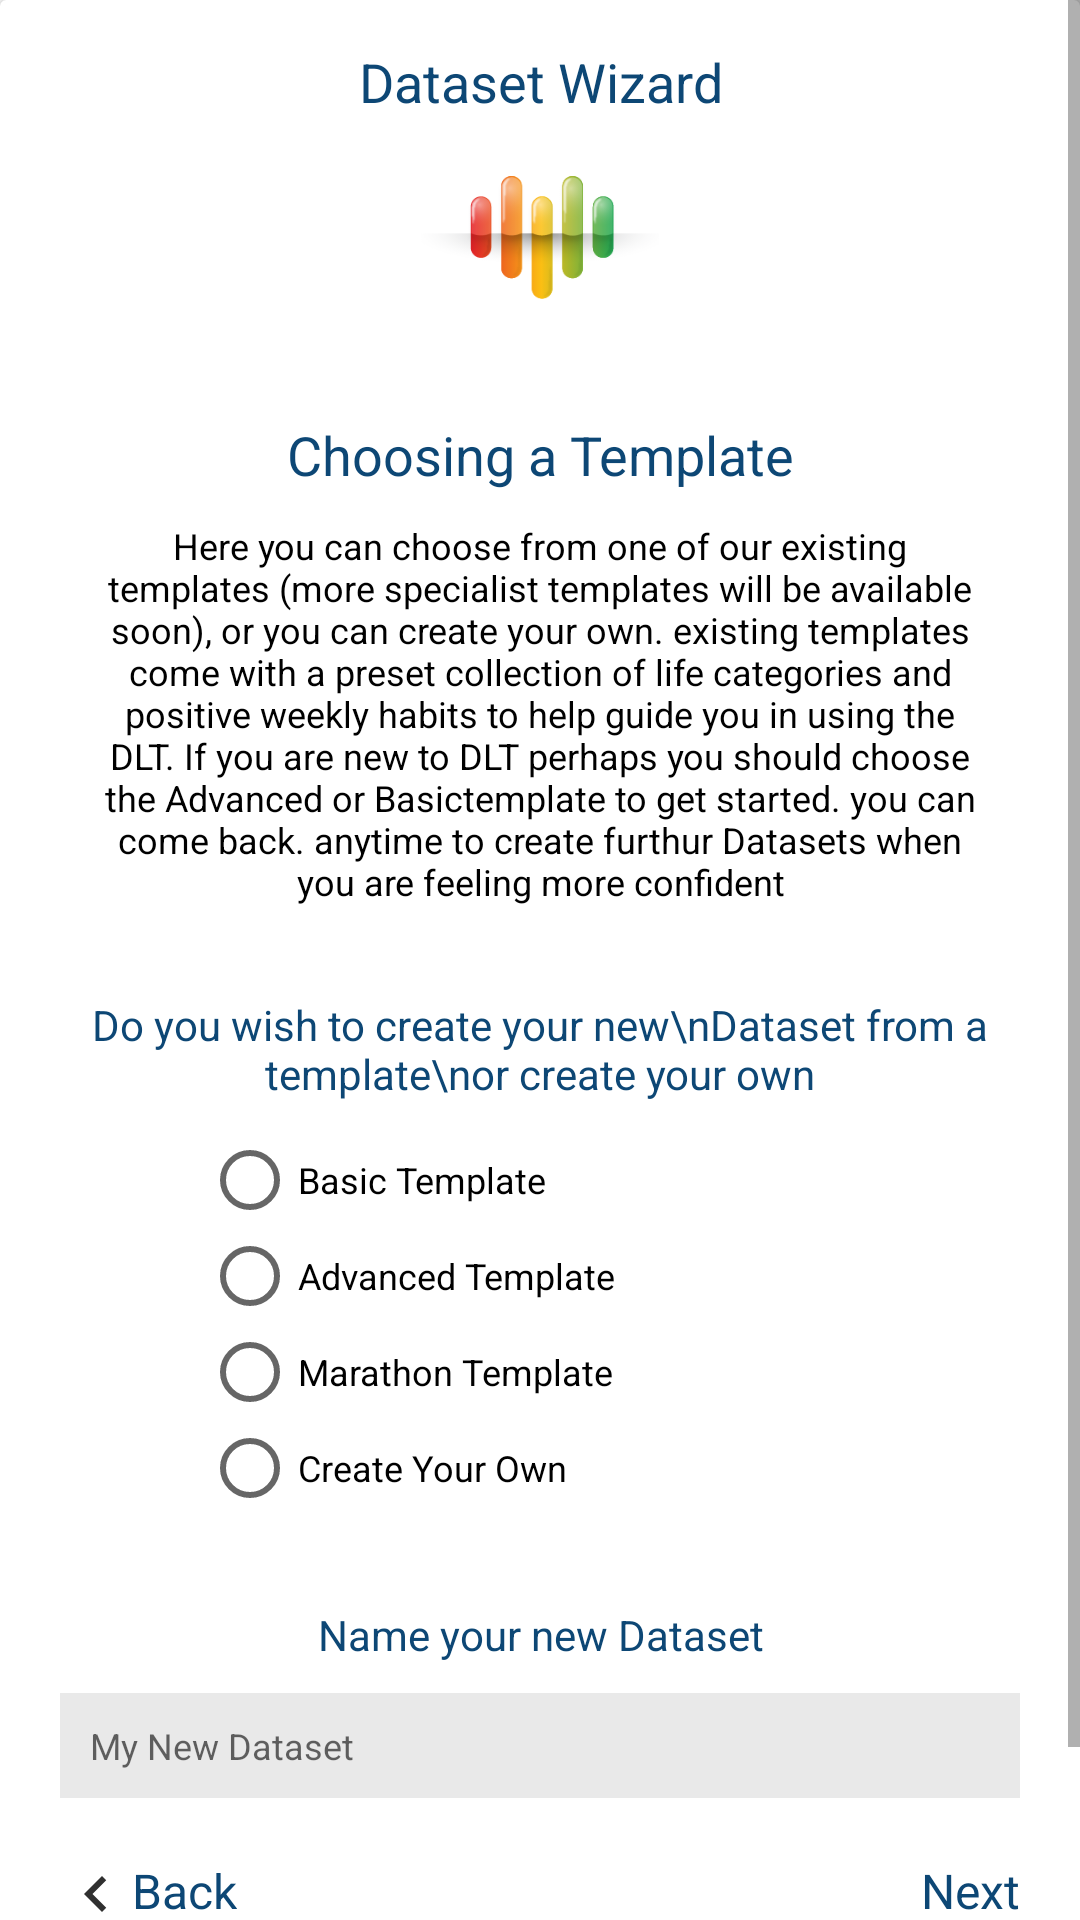

The Android layout XML behind this screen, and the referenced resources:
<!-- AndroidManifest.xml: application theme AppTheme -->
<!-- res/layout/fragment_wizard_templete.xml -->
<?xml version="1.0" encoding="utf-8"?>
<ScrollView xmlns:android="http://schemas.android.com/apk/res/android"
    android:layout_width="match_parent"
    android:layout_height="wrap_content"
    android:layout_margin="10dp">

    <LinearLayout
        android:layout_width="match_parent"
        android:layout_height="match_parent"
        android:orientation="vertical">

        <android.support.v7.widget.CardView
            android:layout_width="match_parent"
            android:layout_height="match_parent"
            android:layout_below="@+id/wizard_toolbar">

            <LinearLayout
                android:layout_width="match_parent"
                android:layout_height="wrap_content"
                android:layout_marginTop="15dp"
                android:gravity="center"
                android:orientation="vertical">

                <TextView
                    android:layout_width="wrap_content"
                    android:layout_height="wrap_content"
                    android:text="@string/wizard_title"
                    android:textAlignment="center"
                    android:textColor="@color/colorPrimary"
                    android:textSize="18sp" />

                <ImageView
                    android:id="@+id/logo"
                    android:layout_width="80dp"
                    android:layout_height="80dp"
                    android:src="@drawable/wizardicons_heart" />

                <TextView
                    android:layout_width="wrap_content"
                    android:layout_height="wrap_content"
                    android:layout_marginTop="20dp"
                    android:text="Choosing a Template"
                    android:textAlignment="center"
                    android:textColor="@color/colorPrimary"
                    android:textSize="18sp" />

                <TextView
                    android:layout_width="wrap_content"
                    android:layout_height="wrap_content"
                    android:layout_marginLeft="30dp"
                    android:layout_marginRight="30dp"
                    android:layout_marginTop="10dp"
                    android:text="@string/choose_templete_text"
                    android:textAlignment="center"
                    android:textColor="@color/Black"
                    android:textSize="12sp"
                    android:visibility="visible" />

                <TextView
                    android:layout_width="wrap_content"
                    android:layout_height="wrap_content"
                    android:layout_marginLeft="12dp"
                    android:layout_marginRight="12dp"
                    android:layout_marginTop="30dp"
                    android:text="Do you wish to create your new\nDataset from a template\nor create your own"
                    android:textAlignment="center"
                    android:textColor="@color/colorPrimary"
                    android:textSize="14sp" />

                <RadioGroup
                    android:id="@+id/rg_templete_select"
                    android:layout_width="match_parent"
                    android:layout_height="wrap_content"
                    android:layout_marginLeft="45dp"
                    android:layout_marginTop="10dp">

                    <RadioButton
                        android:layout_width="wrap_content"
                        android:layout_height="wrap_content"
                        android:text="Basic Template"
                        android:textSize="12sp" />

                    <RadioButton
                        android:layout_width="wrap_content"
                        android:layout_height="wrap_content"
                        android:text="Advanced Template"
                        android:textSize="12sp" />

                    <RadioButton
                        android:layout_width="wrap_content"
                        android:layout_height="wrap_content"
                        android:text="Marathon Template"
                        android:textSize="12sp" />

                    <RadioButton
                        android:id="@+id/rb_custom"
                        android:layout_width="wrap_content"
                        android:layout_height="wrap_content"
                        android:text="Create Your Own"
                        android:textSize="12sp" />
                </RadioGroup>

                <TextView
                    android:layout_width="wrap_content"
                    android:layout_height="wrap_content"
                    android:layout_marginLeft="12dp"
                    android:layout_marginRight="12dp"
                    android:layout_marginTop="30dp"
                    android:text="Name your new Dataset"
                    android:textAlignment="center"
                    android:textColor="@color/colorPrimary"
                    android:textSize="14sp" />

                <EditText
                    android:layout_width="match_parent"
                    android:layout_height="35dp"
                    android:textSize="12sp"
                    android:layout_marginLeft="20dp"
                    android:layout_marginRight="20dp"
                    android:layout_marginTop="10dp"
                    android:background="#e9e9e9"
                    android:hint="My New Dataset"
                    android:paddingLeft="10dp" />

                <RelativeLayout
                    android:layout_width="match_parent"
                    android:layout_height="wrap_content"
                    android:layout_marginLeft="20dp"
                    android:layout_marginRight="20dp"
                    android:layout_marginTop="20dp">

                    <TextView
                        android:layout_width="wrap_content"
                        android:layout_height="wrap_content"
                        android:drawableLeft="@drawable/ic_chevron_left_24dp"
                        android:text="Back"
                        android:textColor="@color/colorPrimary"
                        android:textSize="16sp" />

                    <TextView
                        android:id="@+id/tv_wiz_templete_next"
                        android:layout_width="wrap_content"
                        android:layout_height="wrap_content"
                        android:layout_alignParentRight="true"
                        android:drawableRight="@drawable/ic_chevron_right_24dp"
                        android:text="Next"
                        android:textColor="@color/colorPrimary"
                        android:textSize="16sp" />
                </RelativeLayout>


                <Button
                    android:layout_width="180dp"
                    android:background="@drawable/red_btn_bg"
                    android:textColor="@color/White"
                    android:layout_height="30dp"
                    android:layout_marginTop="30dp"
                    android:textSize="12sp"
                    android:text="Cancel" />
            </LinearLayout>


        </android.support.v7.widget.CardView>

    </LinearLayout>
</ScrollView>
<!-- resources referenced by this layout -->
<resources>
  <color name="Black">#000000</color>
  <color name="White">#FFFFFF</color>
  <color name="colorPrimary">#0D4775</color>
  <!-- drawable ic_chevron_left_24dp (drawable-xhdpi) -->
  <vector xmlns:android="http://schemas.android.com/apk/res/android"
          android:width="24dp"
          android:height="24dp"
          android:viewportWidth="24.0"
          android:viewportHeight="24.0">
      <path
          android:fillColor="#303030"
          android:pathData="M15.41,7.41L14,6l-6,6 6,6 1.41,-1.41L10.83,12z"/>
  </vector>
  <!-- drawable red_btn_bg (drawable) -->
  <?xml version="1.0" encoding="utf-8"?>
  <shape xmlns:android="http://schemas.android.com/apk/res/android">
      <solid android:color="#ED1B24" />
      <corners android:radius="14dp" />
  </shape>
  <!-- drawable wizardicons_heart: png bitmap (drawable-xhdpi, 20678 bytes) -->
  <string name="choose_templete_text">
          Here you can choose from one of our existing templates (more specialist templates will be available soon), or you can create
          your own. existing templates come with a preset collection of life categories and positive weekly habits to help guide you in
          using the DLT. If you are new to DLT perhaps you should choose the "Advanced or Basic" template to get started. you can come back.
          anytime to create furthur Datasets when you are feeling more confident
      </string>
  <string name="wizard_title">Dataset Wizard</string>
  <style name="AppTheme" parent="Theme.AppCompat.Light.NoActionBar">
          
          <item name="colorPrimary">@color/colorPrimary</item>
          <item name="colorPrimaryDark">@color/colorPrimaryDark</item>
      </style>
  <color name="colorPrimaryDark">#0D4775</color>
</resources>
